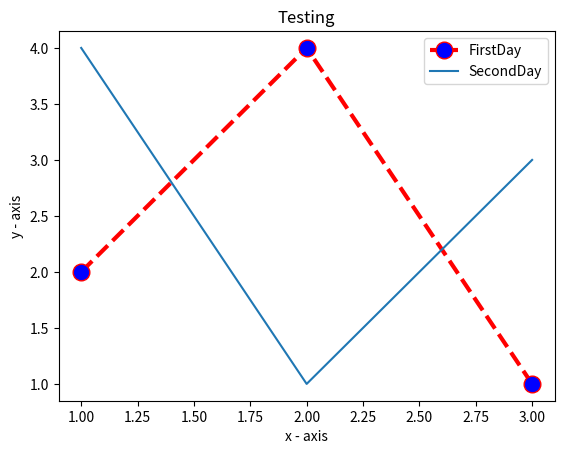

Source code (Python):
import matplotlib.pyplot as plt


x1 = [1, 2, 3]
y1 = [2, 4, 1]

plt.plot(x1, y1,color='red', linestyle='dashed', linewidth = 3,
         marker='o', markerfacecolor='blue', markersize=12, label = "FirstDay")


x2 = [1, 2, 3]
y2 = [4, 1, 3]

plt.plot(x2, y2, label = "SecondDay")

plt.xlabel('x - axis')
plt.ylabel('y - axis')

plt.title('Testing')

plt.legend()
plt.show()



